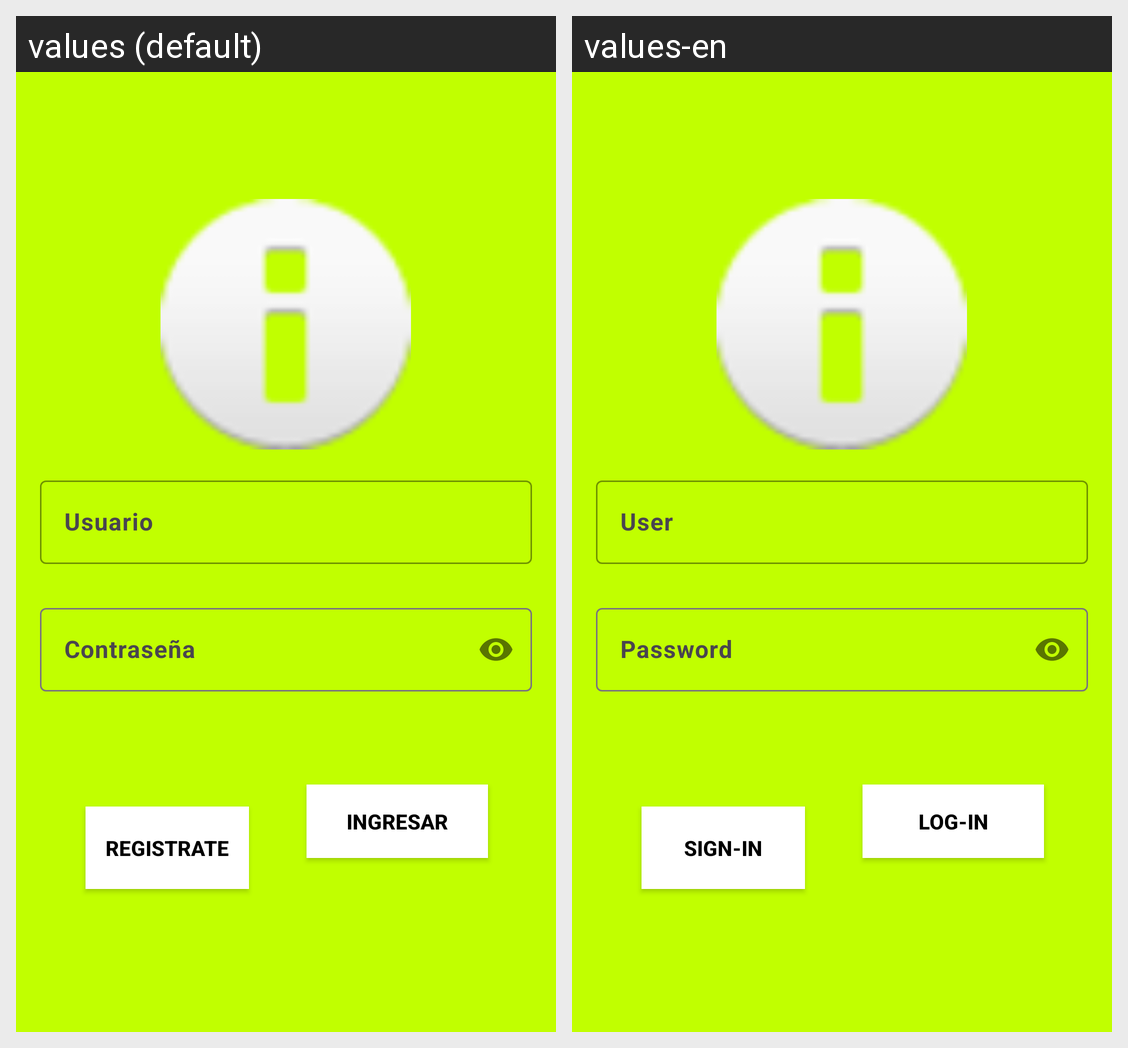

Locale-by-locale string values for the Android screen shown in this grid:
Android screen res/layout/activity_login.xml rendered under 2 locales, left to right: values (default), values-en. Device: Nexus 5 (rendered at 1080×1920; each locale shown at half size, 540×960, under a caption strip naming it); theme Theme.Eq2LDM.
Strings drawn on this screen, with the default value and each locale's value (text and hints the layout hard-codes, and strings that could not be matched under every locale, appear in the picture but are not listed):

emailt
  values: Usuario
  values-en: User

passwort
  values: Contraseña
  values-en: Password

entrada
  values: Ingresar
  values-en: Log-in

crear
  values: Registrate
  values-en: Sign-in
